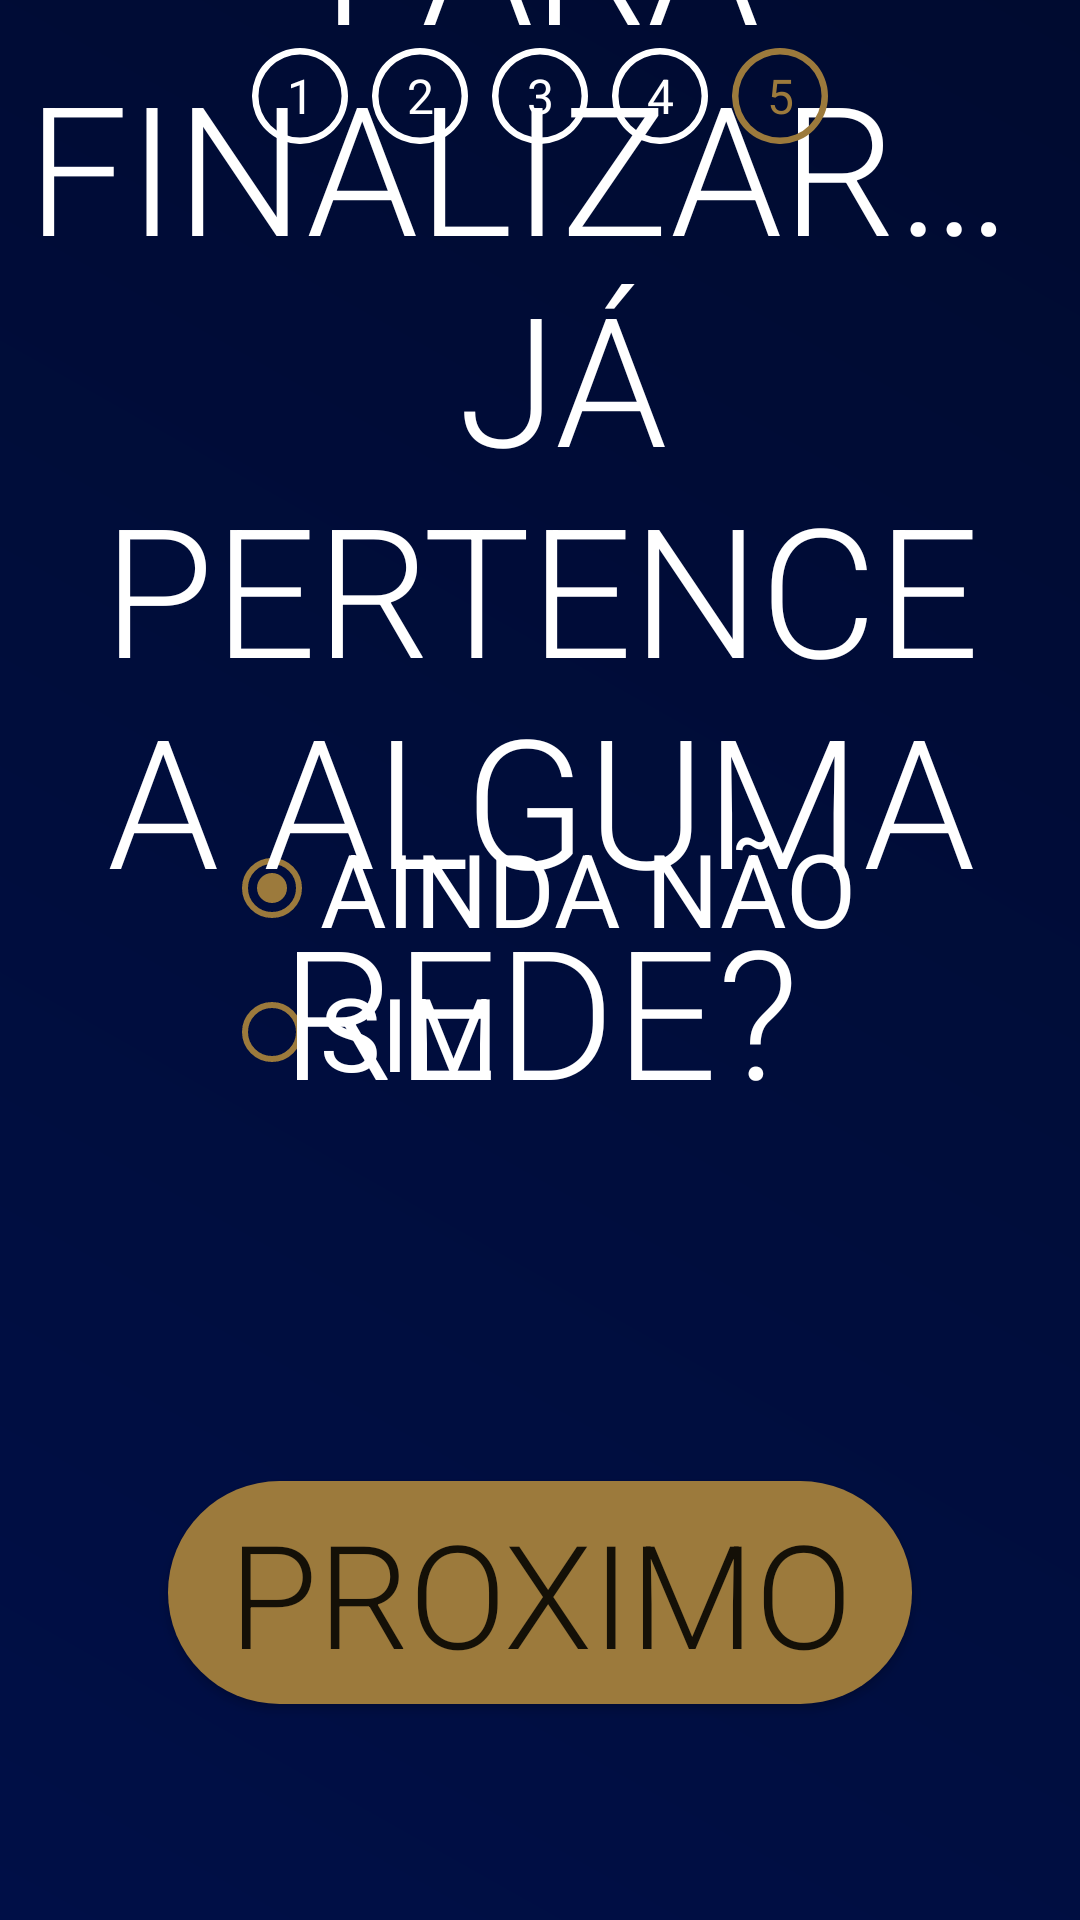

Layout XML and referenced resources for this Android screen:
<!-- AndroidManifest.xml: application theme telaCheia -->
<!-- res/layout/activity_rede.xml -->
<?xml version="1.0" encoding="utf-8"?>
<androidx.constraintlayout.widget.ConstraintLayout xmlns:android="http://schemas.android.com/apk/res/android"
    xmlns:app="http://schemas.android.com/apk/res-auto"
    xmlns:tools="http://schemas.android.com/tools"
    android:layout_width="match_parent"
    android:layout_height="match_parent"
    tools:context=".caixas.RedeActivity">

<Button
        android:id="@+id/btNextRede"
        android:layout_width="wrap_content"
        android:layout_height="wrap_content"
        android:layout_marginBottom="72dp"
        android:background="@drawable/rounded"
        android:fontFamily="sans-serif-light"
        android:insetLeft="20dp"
        android:insetTop="0dp"
        android:insetRight="20dp"
        android:insetBottom="0dp"
        android:text="@string/next"
        android:textAlignment="center"
        android:textSize="48sp"
        app:layout_constraintBottom_toBottomOf="parent"
        app:layout_constraintEnd_toEndOf="parent"
        app:layout_constraintStart_toStartOf="parent" />

    <RadioGroup
        android:id="@+id/inputRede"
        android:layout_width="wrap_content"
        android:layout_height="wrap_content"
        app:layout_constraintBottom_toBottomOf="parent"
        app:layout_constraintEnd_toEndOf="parent"
        app:layout_constraintStart_toStartOf="parent"
        app:layout_constraintTop_toTopOf="parent">

        <RadioButton
            android:id="@+id/radioNao"
            android:layout_width="wrap_content"
            android:layout_height="wrap_content"
            android:buttonTint="@color/secundaria"
            android:checked="true"
            android:text="AINDA NÃO"
            android:textColor="@color/white"
            android:textSize="34sp" />

        <RadioButton
            android:id="@+id/radioSim"
            android:layout_width="match_parent"
            android:layout_height="wrap_content"
            android:buttonTint="@color/secundaria"
            android:text="SIM"
            android:textColor="@color/white"
            android:textSize="34sp" />
    </RadioGroup>

    <TextView
        android:id="@+id/textView11"
        android:layout_width="wrap_content"
        android:layout_height="wrap_content"
        android:fontFamily="sans-serif-light"
        android:text="@string/label_rede"
        android:textAlignment="center"
        android:textColor="@color/white"
        android:textSize="60sp"
        app:layout_constraintBottom_toTopOf="@+id/inputRede"
        app:layout_constraintEnd_toEndOf="parent"
        app:layout_constraintStart_toStartOf="parent"
        app:layout_constraintTop_toBottomOf="@+id/btNav3" />

    <TextView
        android:id="@+id/btNav3"
        android:layout_width="32dp"
        android:layout_height="32dp"
        android:layout_marginTop="16dp"
        android:background="@drawable/borda"
        android:paddingTop="5dp"
        android:text="3"
        android:textAlignment="center"
        android:textColor="@color/white"
        android:textSize="16sp"
        app:layout_constraintEnd_toEndOf="parent"
        app:layout_constraintStart_toStartOf="parent"
        app:layout_constraintTop_toTopOf="parent" />

    <TextView
        android:id="@+id/btNav2"
        android:layout_width="32dp"
        android:layout_height="32dp"
        android:layout_marginTop="16dp"
        android:layout_marginEnd="8dp"
        android:background="@drawable/borda"

        android:paddingTop="5dp"
        android:text="2"
        android:textAlignment="center"
        android:textColor="@color/white"
        android:textSize="16sp"
        app:layout_constraintEnd_toStartOf="@+id/btNav3"
        app:layout_constraintTop_toTopOf="parent" />

    <TextView
        android:id="@+id/btNav1"
        android:layout_width="32dp"
        android:layout_height="32dp"
        android:layout_marginTop="16dp"
        android:layout_marginEnd="8dp"
        android:background="@drawable/borda"
        android:paddingTop="5dp"
        android:text="1"
        android:textAlignment="center"
        android:textColor="@color/white"
        android:textSize="16sp"
        app:layout_constraintEnd_toStartOf="@+id/btNav2"
        app:layout_constraintTop_toTopOf="parent" />

    <TextView
        android:id="@+id/btNav4"
        android:layout_width="32dp"
        android:layout_height="32dp"
        android:layout_marginStart="8dp"
        android:layout_marginTop="16dp"
        android:background="@drawable/borda"
        android:paddingTop="5dp"
        android:text="4"
        android:textAlignment="center"
        android:textColor="@color/white"
        android:textSize="16sp"
        app:layout_constraintStart_toEndOf="@+id/btNav3"
        app:layout_constraintTop_toTopOf="parent" />

    <TextView
        android:id="@+id/btNav5"
        android:layout_width="32dp"
        android:layout_height="32dp"
        android:layout_marginStart="8dp"
        android:layout_marginTop="16dp"
        android:background="@drawable/borda"
        android:backgroundTint="@color/secundaria"
        android:paddingTop="5dp"
        android:text="5"
        android:textAlignment="center"
        android:textColor="@color/secundaria"
        android:textSize="16sp"
        app:layout_constraintStart_toEndOf="@+id/btNav4"
        app:layout_constraintTop_toTopOf="parent" />
</androidx.constraintlayout.widget.ConstraintLayout>
<!-- resources referenced by this layout -->
<resources>
  <color name="secundaria">#9C7A3C</color>
  <color name="white">#FFFFFFFF</color>
  <!-- drawable borda (drawable) -->
  <vector xmlns:android="http://schemas.android.com/apk/res/android"
      android:width="148.63dp"
      android:height="148.63dp"
      android:viewportWidth="148.63"
      android:viewportHeight="148.63">
    <path
        android:pathData="M74.31,10A64.32,64.32 0,1 1,10 74.31,64.39 64.39,0 0,1 74.31,10m0,-10a74.32,74.32 0,1 0,74.32 74.31A74.31,74.31 0,0 0,74.31 0Z"
        android:fillColor="#fff"/>
  </vector>
  <!-- drawable rounded (drawable) -->
  <selector xmlns:android="http://schemas.android.com/apk/res/android">
      <item>
          <shape android:shape="rectangle">
              <corners android:radius="40dp"/>
              <padding android:bottom="5dp" android:left="20dp" android:right="20dp" android:top="5dp"/>
              <solid android:color="@color/secundaria"/> 
          </shape>
      </item>
  </selector>
  <string name="label_rede">PARA FINALIZAR… \n JÁ PERTENCE A ALGUMA REDE?</string>
  <string name="next">PROXIMO</string>
  <style name="telaCheia" parent="Theme.CPFarmaCadastro">
          <item name="windowNoTitle">true</item>
          <item name="android:windowFullscreen">true</item>
          <item name="android:screenOrientation">sensorLandscape</item>
          <item name="android:windowActionBar">false</item>
          <item name="android:windowContentOverlay">@null</item>
          <item name="android:windowBackground">@drawable/gradiente</item>
      </style>
  <style name="Theme.CPFarmaCadastro" parent="Theme.MaterialComponents.DayNight.DarkActionBar">
          
          <item name="colorPrimary">@color/secundaria</item>
          <item name="colorPrimaryVariant">@color/secundaria</item>
          <item name="colorOnPrimary">@color/white</item>
          
          <item name="colorSecondary">@color/primary</item>
          <item name="colorSecondaryVariant">@color/primary</item>
          <item name="colorOnSecondary">@color/white</item>
          
          <item name="android:statusBarColor" tools:targetApi="l">?attr/colorPrimaryVariant</item>
          
      </style>
  <!-- drawable gradiente (drawable) -->
  <shape xmlns:android="http://schemas.android.com/apk/res/android"
          android:shape="rectangle" >
          <gradient
              android:startColor="#000F47"
              android:endColor="#000B30"
              android:angle="45"/>
  
  </shape>
  <color name="primary">#000F47</color>
</resources>
